The GitHub repository Jose-Alberto-Polo-Lara/ProyectoVisionComputadora contains a labelled image folder "dataset" with 2 categories: healthy, late blight. Examples follow, each with its label.

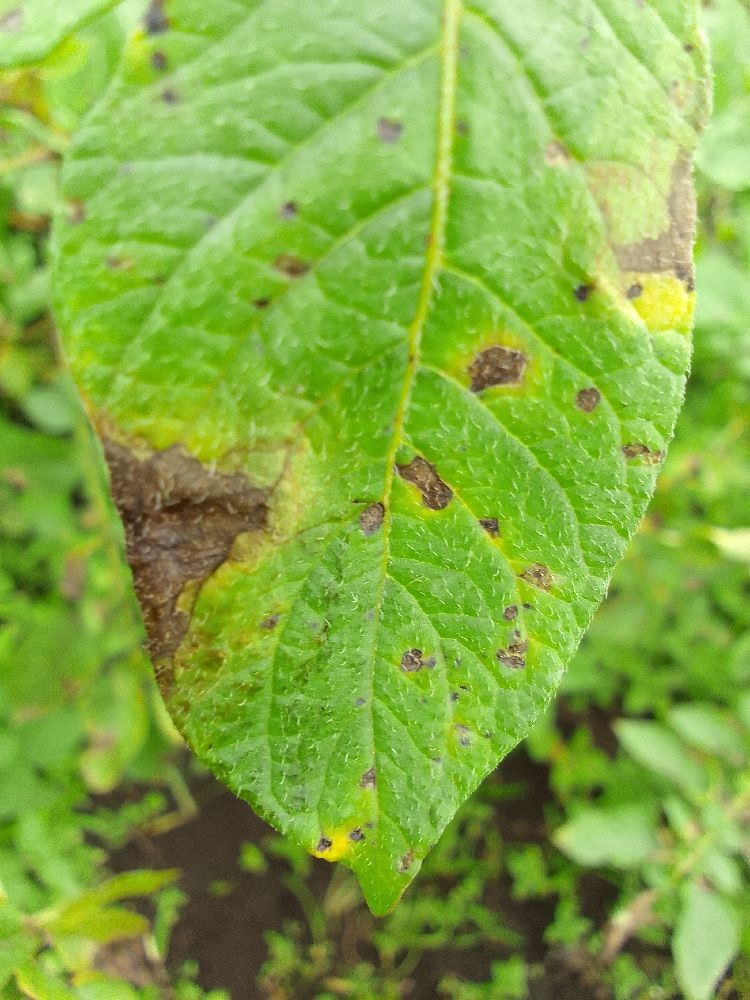
Label: late blight

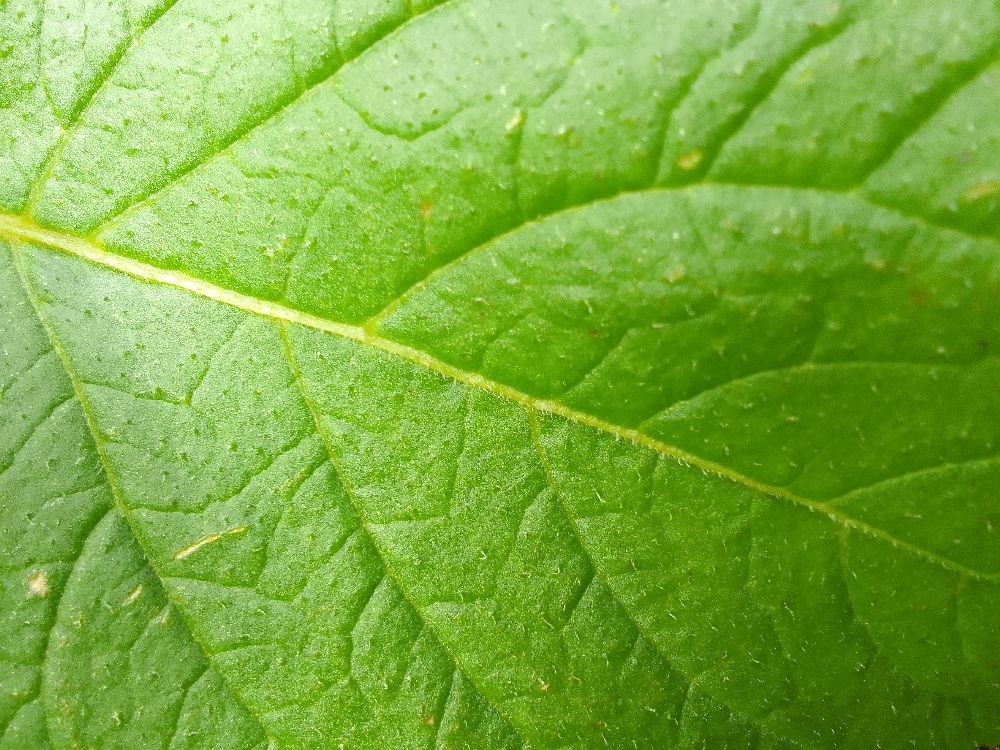
Label: healthy

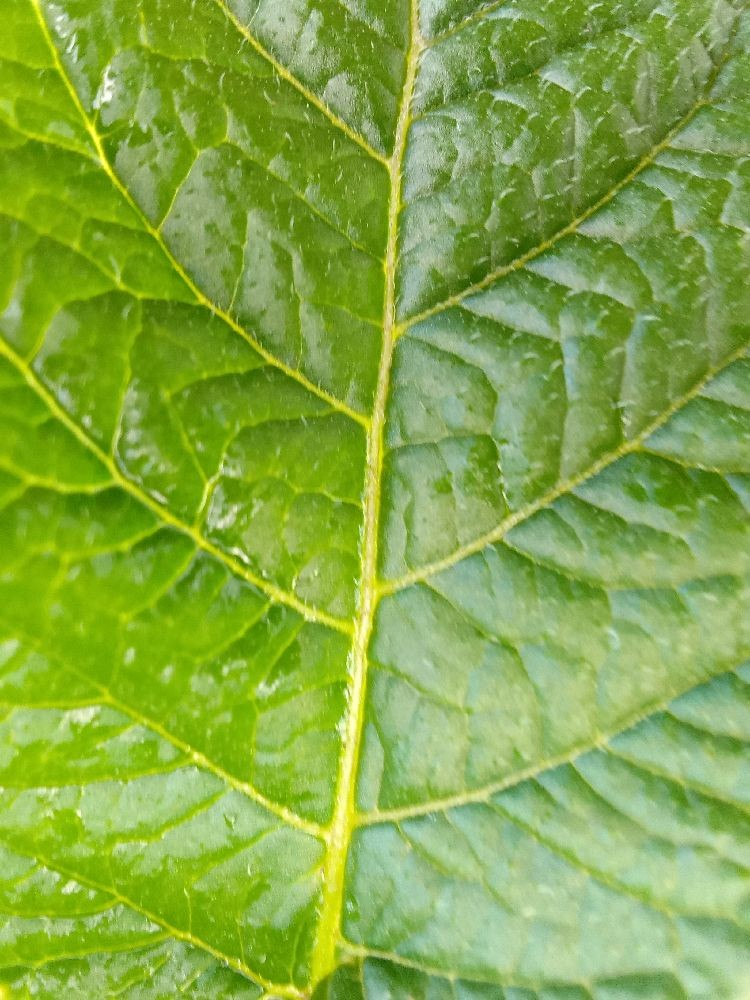
Label: healthy

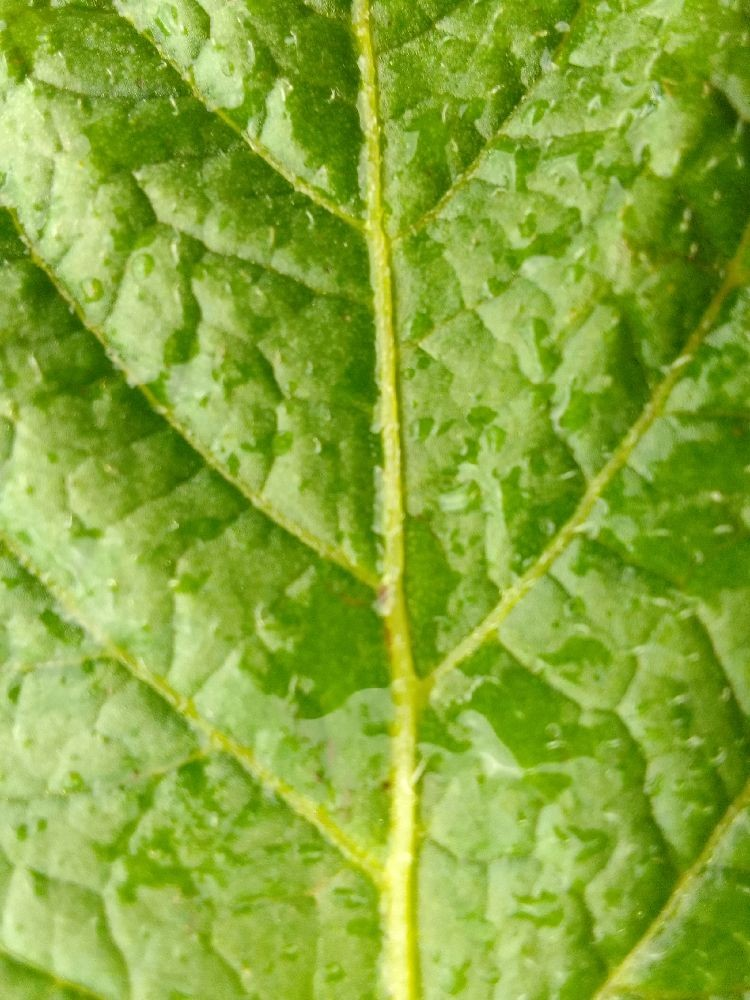
Label: healthy

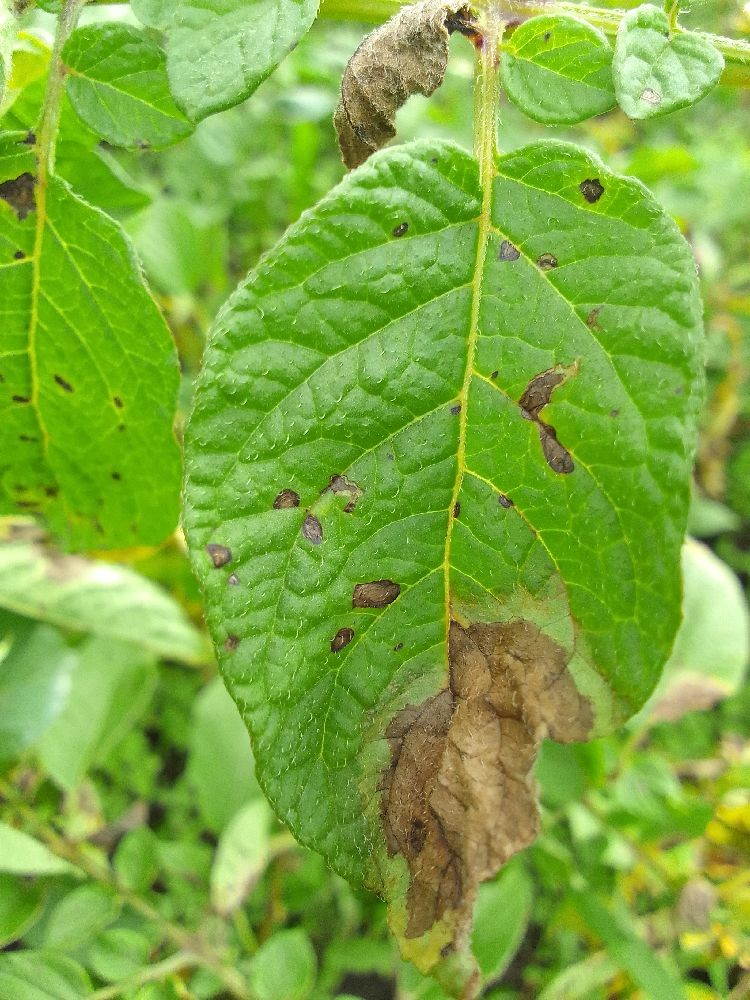
Label: late blight

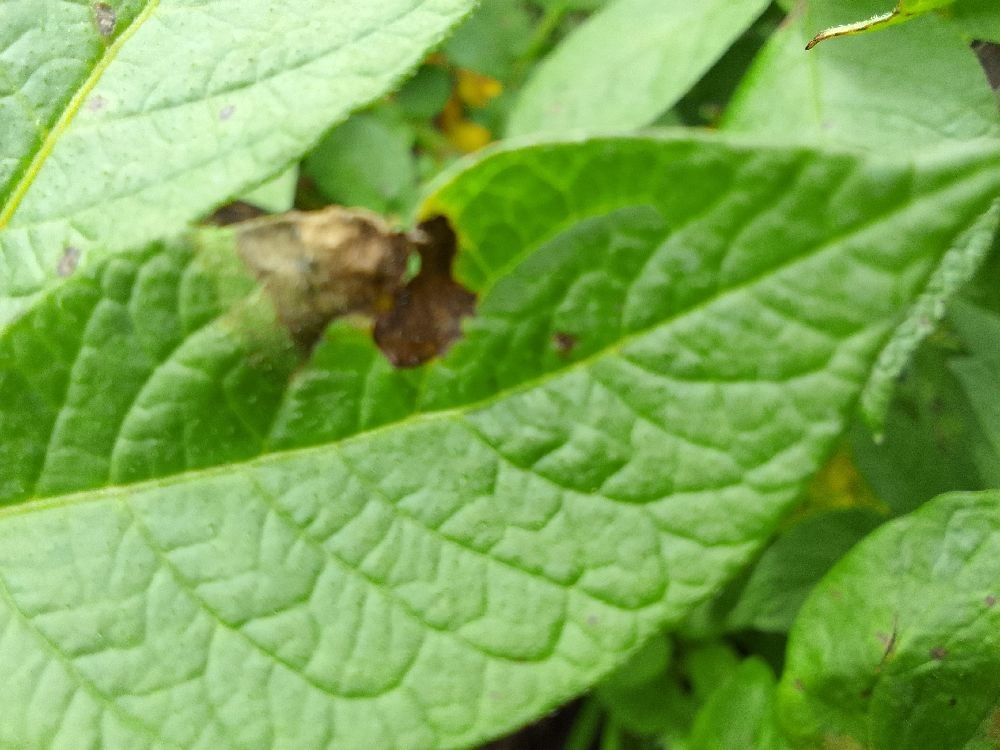
Label: late blight
